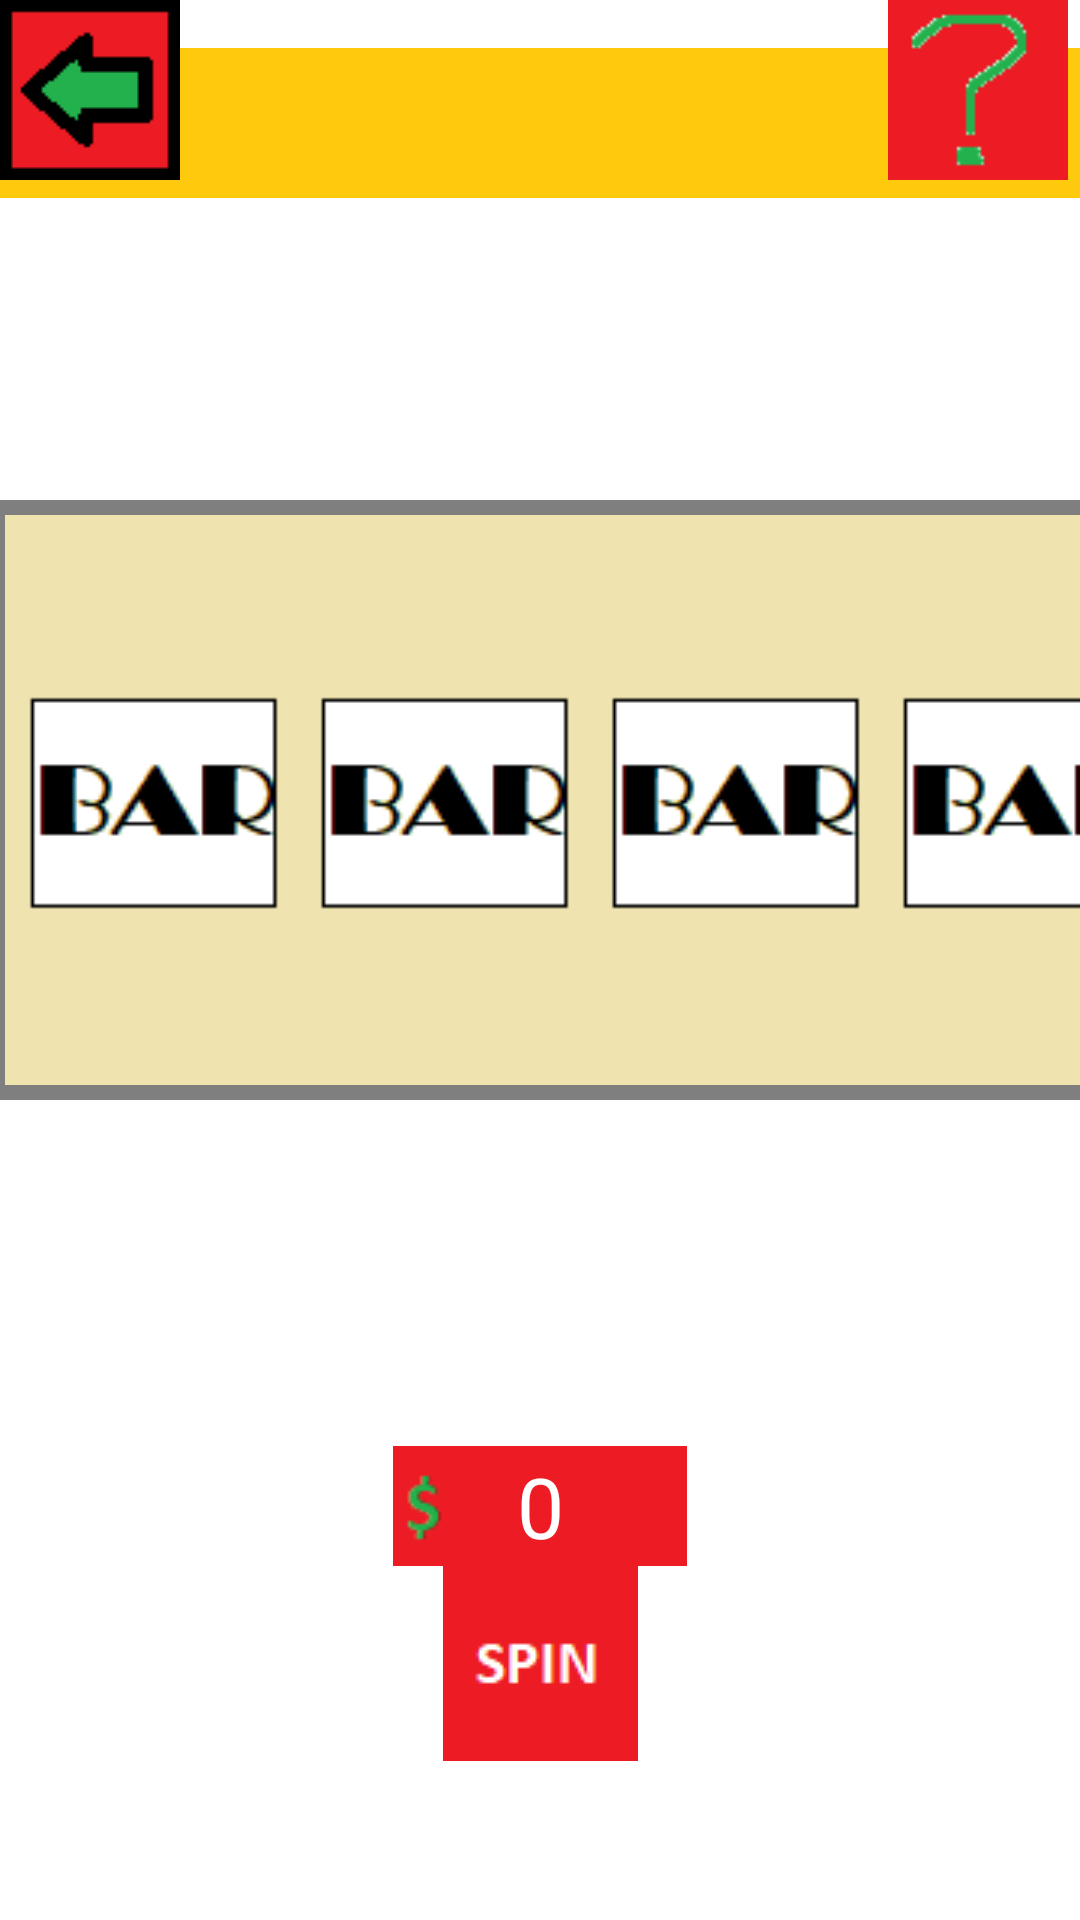

The Android layout XML behind this screen, and the referenced resources:
<!-- AndroidManifest.xml: application theme Theme.LevelSixShift -->
<!-- res/layout/slots_activity.xml -->
<?xml version="1.0" encoding="utf-8"?>
<androidx.constraintlayout.widget.ConstraintLayout xmlns:android="http://schemas.android.com/apk/res/android"
    xmlns:app="http://schemas.android.com/apk/res-auto"
    xmlns:tools="http://schemas.android.com/tools"
    android:layout_width="match_parent"
    android:layout_height="match_parent"
    android:background = "@drawable/stay_night_background"
    >

    <ImageView
        android:id="@+id/imgMoney"
        android:layout_width="450dp"
        android:layout_height="50dp"
        android:contentDescription="@string/space_for_the_number_of_current_dollars_to_be_shown"
        android:src="@drawable/money_space"
        app:layout_constraintBottom_toBottomOf="parent"
        app:layout_constraintEnd_toStartOf="@+id/btnHelp"
        app:layout_constraintHorizontal_bias="0.509"

        app:layout_constraintStart_toEndOf="@+id/btnExit"
        app:layout_constraintTop_toTopOf="parent"
        app:layout_constraintVertical_bias="0.027" />

    <ImageButton
        android:id="@+id/btnExit"
        android:layout_width="60dp"
        android:layout_height="60dp"
        android:contentDescription="@string/exit_button"
        app:layout_constraintStart_toStartOf="parent"
        app:layout_constraintTop_toTopOf="parent"
        app:srcCompat="@drawable/exit"

        />


    <ImageButton
        android:id="@+id/btnHelp"
        android:layout_width="60dp"
        android:layout_height="60dp"
        android:layout_marginEnd="4dp"
        android:contentDescription="@string/help_button"
        app:layout_constraintEnd_toEndOf="parent"
        app:layout_constraintTop_toTopOf="parent"
        app:srcCompat="@drawable/help"

        />


    <ImageView
        android:id="@+id/imgAvatar"
        android:layout_width="113dp"
        android:layout_height="200dp"
        android:contentDescription="@string/your_chosen_presenter_for_the_slot_machine"
        android:src="@drawable/avatar1"
        app:layout_constraintBottom_toBottomOf="parent"
        app:layout_constraintEnd_toStartOf="@+id/imgSlotMachineHolder"
        app:layout_constraintHorizontal_bias="0.402"
        app:layout_constraintStart_toStartOf="parent"
        app:layout_constraintTop_toTopOf="parent"
        app:layout_constraintVertical_bias="0.388" />

    <ImageView
        android:id="@+id/imgSlotMachineHolder"
        android:layout_width="500dp"
        android:layout_height="200dp"
        android:layout_marginStart="128dp"
        android:layout_marginBottom="16dp"
        android:contentDescription="@string/the_slot_machine"
        app:layout_constraintBottom_toBottomOf="parent"

        app:layout_constraintEnd_toEndOf="parent"
        app:layout_constraintStart_toStartOf="parent"
        app:layout_constraintTop_toTopOf="parent"
        app:layout_constraintVertical_bias="0.393"
        app:srcCompat="@drawable/slot_machine_holder" />


    <ImageButton
        android:id="@+id/btnMinus"
        android:layout_width="50dp"
        android:layout_height="50dp"
        android:layout_marginStart="240dp"
        android:layout_marginTop="56dp"
        android:layout_marginEnd="16dp"
        android:contentDescription="@string/detracts_from_the_current_bet_by_an_amount"
        app:layout_constraintEnd_toStartOf="@+id/btnSpin"
        app:layout_constraintStart_toStartOf="parent"
        app:layout_constraintTop_toBottomOf="@+id/imgSlotMachineHolder"
        app:srcCompat="@drawable/minus" />

    <ImageButton
        android:id="@+id/btnSpin"
        android:layout_width="65dp"
        android:layout_height="65dp"
        android:enabled="true"
        android:contentDescription="@string/spins_the_slot_machine"
        app:layout_constraintBottom_toBottomOf="parent"
        app:layout_constraintEnd_toEndOf="parent"
        app:layout_constraintStart_toStartOf="parent"
        app:layout_constraintTop_toBottomOf="@+id/imgSlotMachineHolder"
        app:layout_constraintVertical_bias="0.746"
        app:srcCompat="@drawable/spin" />

    <ImageButton
        android:id="@+id/btnPlus"
        android:layout_width="50dp"
        android:layout_height="50dp"
        android:layout_marginStart="16dp"
        android:layout_marginTop="56dp"
        android:layout_marginEnd="240dp"
        android:contentDescription="@string/adds_to_the_current_bet_by_an_amount"
        app:layout_constraintEnd_toEndOf="parent"
        app:layout_constraintStart_toEndOf="@+id/btnSpin"
        app:layout_constraintTop_toBottomOf="@+id/imgSlotMachineHolder"
        app:srcCompat="@drawable/plus" />

    <ImageView
        android:id="@+id/imgBetHolder"
        android:layout_width="98dp"
        android:layout_height="40dp"
        android:contentDescription="@string/place_for_the_current_bet_amount_to_be_shown"
        app:layout_constraintBottom_toTopOf="@+id/btnSpin"
        app:layout_constraintEnd_toEndOf="parent"
        app:layout_constraintStart_toStartOf="parent"
        app:layout_constraintTop_toBottomOf="@+id/imgSlotMachineHolder"
        app:layout_constraintVertical_bias="1.0"
        app:srcCompat="@drawable/bet_holder"


        />

    <TextView
        android:id="@+id/txtBetAmount"
        android:layout_width="wrap_content"
        android:layout_height="wrap_content"
        android:text="@string/betAmount"
        android:textColor="@android:color/white"
        android:textSize="28sp"
        app:layout_constraintBottom_toTopOf="@+id/btnSpin"
        app:layout_constraintEnd_toEndOf="@+id/imgBetHolder"
        app:layout_constraintStart_toStartOf="@+id/imgBetHolder"
        app:layout_constraintTop_toTopOf="@+id/imgBetHolder" />

    <TextView
        android:id="@+id/txtMoneyAmount"
        android:layout_width="wrap_content"
        android:layout_height="wrap_content"
        android:text="@string/moneyAmount"
        android:textColor="@android:color/white"
        android:textSize="40sp"
        app:layout_constraintBottom_toBottomOf="@+id/imgMoney"
        app:layout_constraintEnd_toEndOf="@+id/imgMoney"
        app:layout_constraintTop_toTopOf="@+id/imgMoney" />

    <LinearLayout
        android:id="@+id/slotMachineLayout"
        android:layout_width="485dp"
        android:layout_height="190dp"
        android:orientation="horizontal"
        android:weightSum="5"
        app:layout_constraintBottom_toBottomOf="@+id/imgSlotMachineHolder"
        app:layout_constraintEnd_toEndOf="@+id/imgSlotMachineHolder"
        app:layout_constraintStart_toStartOf="@+id/imgSlotMachineHolder"
        app:layout_constraintTop_toTopOf="@+id/imgSlotMachineHolder">

        <ImageView
            android:id="@id/reelOne"
            android:layout_width="match_parent"
            android:layout_height="match_parent"
            android:layout_weight="1"
            android:background="@drawable/bar"
            android:scaleType="centerInside" />

        <ImageView
            android:id="@id/reel2"
            android:layout_width="match_parent"
            android:layout_height="match_parent"
            android:layout_weight="1"
            android:background="@drawable/bar"
            android:scaleType="centerInside" />

        <ImageView
            android:id="@id/reel3"
            android:layout_width="match_parent"
            android:layout_height="match_parent"
            android:layout_weight="1"
            android:background="@drawable/bar"
            android:scaleType="centerInside" />

        <ImageView
            android:id="@id/reel4"
            android:layout_width="match_parent"
            android:layout_height="match_parent"
            android:layout_weight="1"
            android:background="@drawable/bar"
            android:scaleType="centerInside" />

        <ImageView
            android:id="@id/reel5"
            android:layout_width="match_parent"
            android:layout_height="match_parent"
            android:layout_weight="1"
            android:background="@drawable/bar"
            android:scaleType="centerInside" />


    </LinearLayout>

</androidx.constraintlayout.widget.ConstraintLayout>
<!-- resources referenced by this layout -->
<resources>
  <!-- drawable avatar1: png bitmap (drawable, 3257 bytes) -->
  <!-- drawable bar: png bitmap (drawable, 1208 bytes) -->
  <!-- drawable bet_holder: png bitmap (drawable, 427 bytes) -->
  <!-- drawable exit: png bitmap (drawable, 624 bytes) -->
  <!-- drawable help: png bitmap (drawable, 502 bytes) -->
  <!-- drawable minus: png bitmap (drawable, 364 bytes) -->
  <!-- drawable money_space: png bitmap (drawable, 586 bytes) -->
  <!-- drawable plus: png bitmap (drawable, 323 bytes) -->
  <!-- drawable slot_machine_holder: png bitmap (drawable, 4103 bytes) -->
  <!-- drawable spin: png bitmap (drawable, 529 bytes) -->
  <string name="adds_to_the_current_bet_by_an_amount">Adds to the current bet by an amount</string>
  <string name="betAmount">0</string>
  <string name="detracts_from_the_current_bet_by_an_amount">Detracts from the current bet by an amount</string>
  <string name="exit_button">Exit Button</string>
  <string name="help_button">Help Button</string>
  <string name="moneyAmount">0</string>
  <string name="place_for_the_current_bet_amount_to_be_shown">Place for the current bet amount to be shown</string>
  <string name="space_for_the_number_of_current_dollars_to_be_shown">Space for the number of current dollars to be shown</string>
  <string name="spins_the_slot_machine">Spins the slot machine</string>
  <string name="the_slot_machine">The Slot Machine</string>
  <string name="your_chosen_presenter_for_the_slot_machine">Your chosen presenter for the slot machine</string>
  <style name="Theme.LevelSixShift" parent="Theme.MaterialComponents.DayNight.DarkActionBar">
          
          <item name="colorPrimary">@color/purple_500</item>
          <item name="colorPrimaryVariant">@color/purple_700</item>
          <item name="colorOnPrimary">@color/white</item>
          
          <item name="colorSecondary">@color/teal_200</item>
          <item name="colorSecondaryVariant">@color/teal_700</item>
          <item name="colorOnSecondary">@color/black</item>
          
          <item name="android:statusBarColor">?attr/colorPrimaryVariant</item>
          
      </style>
  <!-- not gathered from this repository: default colours our renderer supplied (Android Studio template values) -->
  <color name="purple_500">#FF6200EE</color>
  <color name="purple_700">#FF3700B3</color>
  <color name="teal_200">#FF03DAC5</color>
  <color name="teal_700">#FF018786</color>
  <color name="black">#FF000000</color>
  <color name="white">#FFFFFFFF</color>
</resources>
